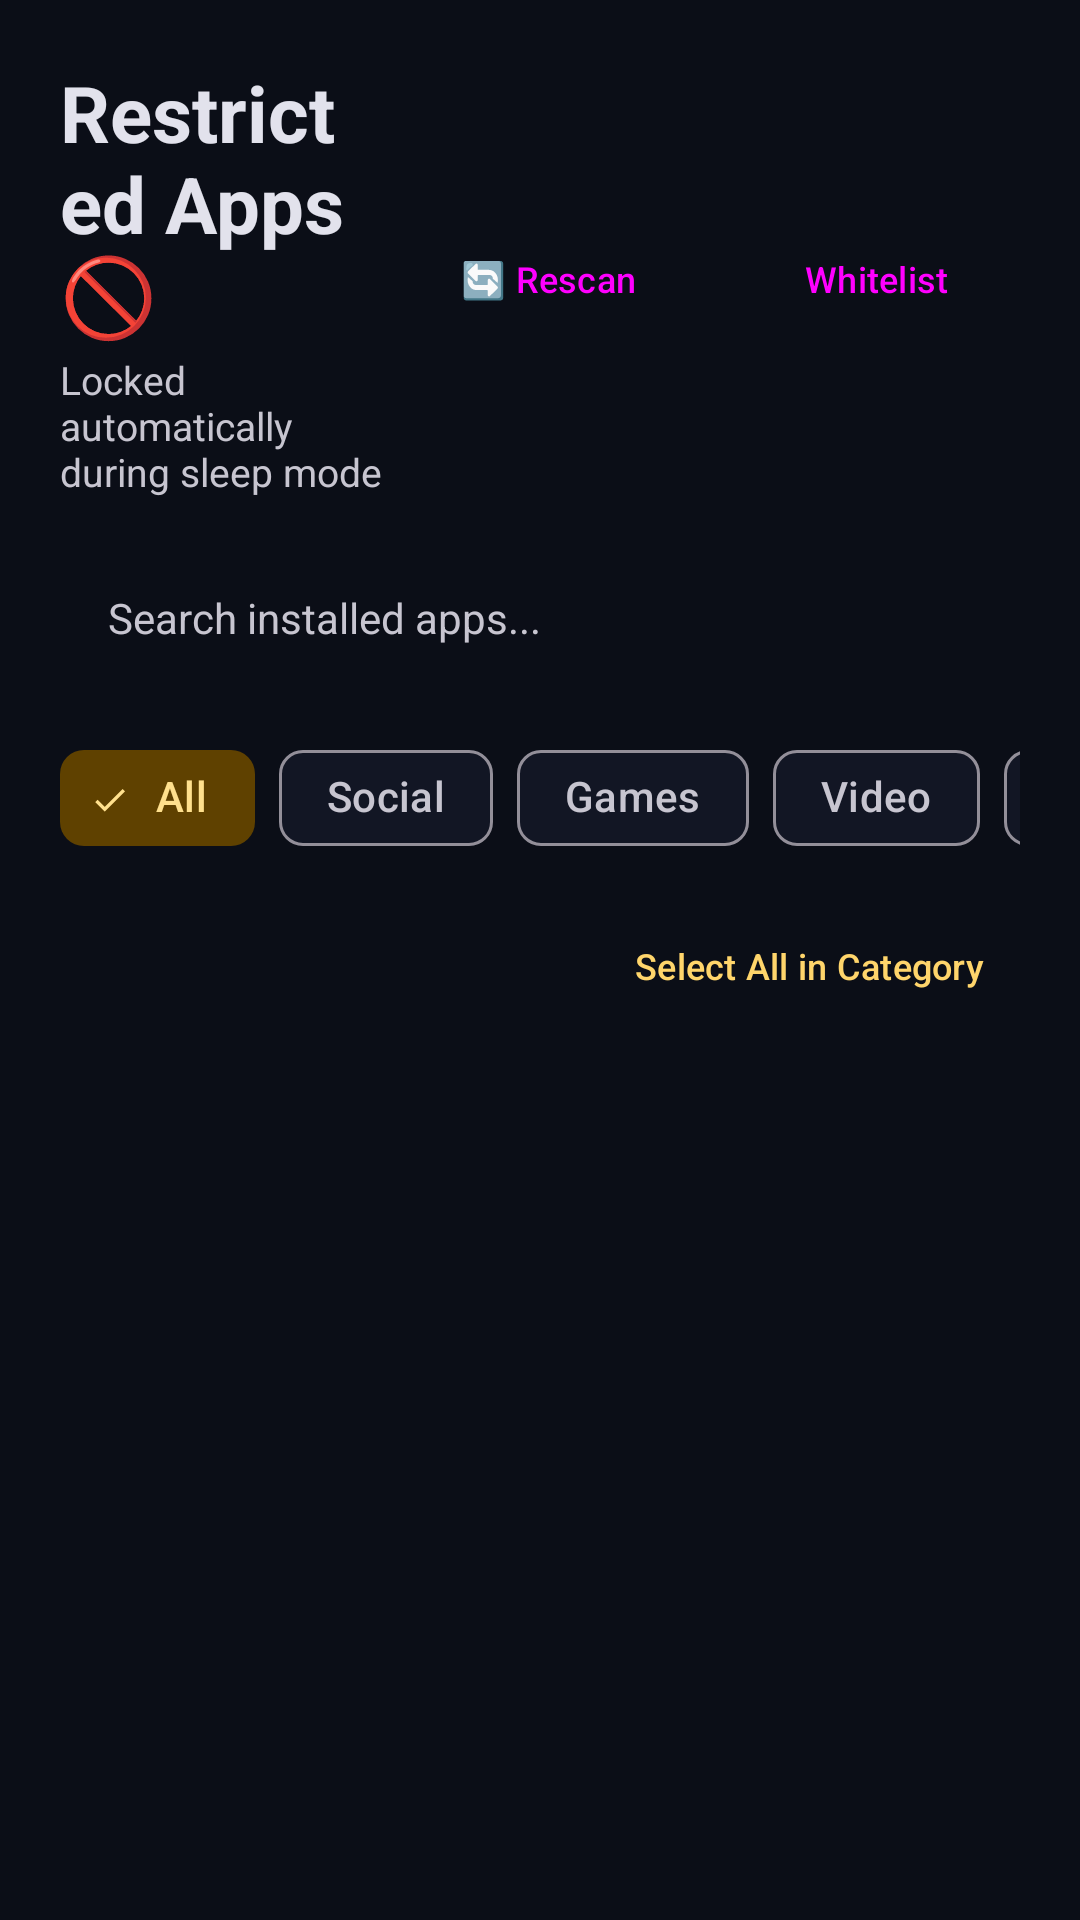

This screen was rendered from an Android layout file. Write that file and the resources it references.
<!-- AndroidManifest.xml: application theme Theme.DeadSleep -->
<!-- res/layout/fragment_apps.xml -->
<?xml version="1.0" encoding="utf-8"?>
<LinearLayout xmlns:android="http://schemas.android.com/apk/res/android"
    xmlns:app="http://schemas.android.com/apk/res-auto"
    android:layout_width="match_parent"
    android:layout_height="match_parent"
    android:orientation="vertical"
    android:background="@color/md_theme_dark_background"
    android:padding="20dp">

    
    <LinearLayout
        android:layout_width="match_parent"
        android:layout_height="wrap_content"
        android:orientation="horizontal"
        android:gravity="center_vertical">

        <LinearLayout
            android:layout_width="0dp"
            android:layout_height="wrap_content"
            android:layout_weight="1"
            android:orientation="vertical">

            <TextView
                android:layout_width="wrap_content"
                android:layout_height="wrap_content"
                android:text="Restricted Apps 🚫"
                android:textColor="@color/md_theme_dark_onBackground"
                android:textSize="26sp"
                android:textStyle="bold" />

            <TextView
                android:layout_width="wrap_content"
                android:layout_height="wrap_content"
                android:layout_marginTop="2dp"
                android:text="Locked automatically during sleep mode"
                android:textColor="@color/md_theme_dark_onSurfaceVariant"
                android:textSize="13sp" />

        </LinearLayout>

        <Button
            android:id="@+id/btnRescanApps"
            style="@style/Widget.Material3.Button.TonalButton"
            android:layout_width="wrap_content"
            android:layout_height="wrap_content"
            android:layout_marginEnd="8dp"
            android:text="🔄 Rescan"
            android:textSize="12sp" />

        <Button
            android:id="@+id/btnWhitelist"
            style="@style/Widget.Material3.Button.TonalButton"
            android:layout_width="wrap_content"
            android:layout_height="wrap_content"
            android:text="Whitelist"
            android:textSize="12sp" />

    </LinearLayout>

    
    <EditText
        android:id="@+id/etSearchApps"
        android:layout_width="match_parent"
        android:layout_height="48dp"
        android:layout_marginTop="16dp"
        android:background="@drawable/ic_launcher_background"
        android:hint="Search installed apps..."
        android:paddingHorizontal="16dp"
        android:textColor="@color/md_theme_dark_onBackground"
        android:textColorHint="@color/md_theme_dark_onSurfaceVariant"
        android:textSize="14sp" />

    
    <HorizontalScrollView
        android:layout_width="match_parent"
        android:layout_height="wrap_content"
        android:layout_marginTop="12dp"
        android:scrollbars="none">

        <com.google.android.material.chip.ChipGroup
            android:id="@+id/chipGroupCategories"
            android:layout_width="wrap_content"
            android:layout_height="wrap_content"
            app:singleSelection="true">

            <com.google.android.material.chip.Chip
                android:id="@+id/chipCatAll"
                style="@style/Widget.Material3.Chip.Filter"
                android:layout_width="wrap_content"
                android:layout_height="wrap_content"
                android:checked="true"
                android:text="All" />

            <com.google.android.material.chip.Chip
                android:id="@+id/chipCatSocial"
                style="@style/Widget.Material3.Chip.Filter"
                android:layout_width="wrap_content"
                android:layout_height="wrap_content"
                android:text="Social" />

            <com.google.android.material.chip.Chip
                android:id="@+id/chipCatGames"
                style="@style/Widget.Material3.Chip.Filter"
                android:layout_width="wrap_content"
                android:layout_height="wrap_content"
                android:text="Games" />

            <com.google.android.material.chip.Chip
                android:id="@+id/chipCatVideo"
                style="@style/Widget.Material3.Chip.Filter"
                android:layout_width="wrap_content"
                android:layout_height="wrap_content"
                android:text="Video" />

            <com.google.android.material.chip.Chip
                android:id="@+id/chipCatBrowsers"
                style="@style/Widget.Material3.Chip.Filter"
                android:layout_width="wrap_content"
                android:layout_height="wrap_content"
                android:text="Browsers" />

            <com.google.android.material.chip.Chip
                android:id="@+id/chipCatOther"
                style="@style/Widget.Material3.Chip.Filter"
                android:layout_width="wrap_content"
                android:layout_height="wrap_content"
                android:text="Other" />

        </com.google.android.material.chip.ChipGroup>

    </HorizontalScrollView>

    
    <LinearLayout
        android:layout_width="match_parent"
        android:layout_height="wrap_content"
        android:layout_marginTop="8dp"
        android:orientation="horizontal"
        android:gravity="center_vertical">

        <TextView
            android:id="@+id/tvSelectedCount"
            android:layout_width="0dp"
            android:layout_height="wrap_content"
            android:layout_weight="1"
            android:textColor="@color/md_theme_dark_primary"
            android:textSize="13sp"
            android:textStyle="bold" />

        <Button
            android:id="@+id/btnSelectAllCategory"
            style="@style/Widget.Material3.Button.TextButton"
            android:layout_width="wrap_content"
            android:layout_height="wrap_content"
            android:text="Select All in Category"
            android:textColor="@color/md_theme_dark_secondary"
            android:textSize="12sp" />

    </LinearLayout>

    <FrameLayout
        android:layout_width="match_parent"
        android:layout_height="0dp"
        android:layout_weight="1"
        android:layout_marginTop="8dp">

        <androidx.recyclerview.widget.RecyclerView
            android:id="@+id/rvApps"
            android:layout_width="match_parent"
            android:layout_height="match_parent"
            android:clipToPadding="false"
            android:paddingBottom="24dp" />

        <TextView
            android:id="@+id/tvEmptyApps"
            android:layout_width="wrap_content"
            android:layout_height="wrap_content"
            android:layout_gravity="center"
            android:text="No apps found.\nPull or tap Rescan to detect installed apps."
            android:textColor="@color/md_theme_dark_onSurfaceVariant"
            android:textSize="14sp"
            android:gravity="center"
            android:visibility="gone" />

    </FrameLayout>

</LinearLayout>
<!-- resources referenced by this layout -->
<resources>
  <color name="md_theme_dark_background">#0B0E17</color>
  <color name="md_theme_dark_onBackground">#E2E2EC</color>
  <color name="md_theme_dark_onSurfaceVariant">#C7C5D0</color>
  <color name="md_theme_dark_primary">#9D85FF</color>
  <color name="md_theme_dark_secondary">#FFD56B</color>
  <!-- drawable ic_launcher_background (drawable) -->
  <vector xmlns:android="http://schemas.android.com/apk/res/android"
      android:width="108dp"
      android:height="108dp"
      android:viewportWidth="108"
      android:viewportHeight="108">
      <path
          android:fillColor="#0B0E17"
          android:pathData="M0,0h108v108h-108z"/>
  </vector>
  <style name="Theme.DeadSleep" parent="Theme.Material3.Dark.NoActionBar">
          <item name="colorPrimary">@color/md_theme_dark_primary</item>
          <item name="colorOnPrimary">@color/md_theme_dark_onPrimary</item>
          <item name="colorPrimaryContainer">@color/md_theme_dark_primaryContainer</item>
          <item name="colorOnPrimaryContainer">@color/md_theme_dark_onPrimaryContainer</item>
          <item name="colorSecondary">@color/md_theme_dark_secondary</item>
          <item name="colorOnSecondary">@color/md_theme_dark_onSecondary</item>
          <item name="colorSecondaryContainer">@color/md_theme_dark_secondaryContainer</item>
          <item name="colorOnSecondaryContainer">@color/md_theme_dark_onSecondaryContainer</item>
          <item name="android:colorBackground">@color/md_theme_dark_background</item>
          <item name="colorOnBackground">@color/md_theme_dark_onBackground</item>
          <item name="colorSurface">@color/md_theme_dark_surface</item>
          <item name="colorOnSurface">@color/md_theme_dark_onSurface</item>
          <item name="colorSurfaceVariant">@color/md_theme_dark_surfaceVariant</item>
          <item name="colorOnSurfaceVariant">@color/md_theme_dark_onSurfaceVariant</item>
      </style>
  <color name="md_theme_dark_onPrimary">#1A0065</color>
  <color name="md_theme_dark_primaryContainer">#35248A</color>
  <color name="md_theme_dark_onPrimaryContainer">#E5DEFF</color>
  <color name="md_theme_dark_onSecondary">#422C00</color>
  <color name="md_theme_dark_secondaryContainer">#5F4100</color>
  <color name="md_theme_dark_onSecondaryContainer">#FFE08D</color>
  <color name="md_theme_dark_surface">#121624</color>
  <color name="md_theme_dark_onSurface">#E2E2EC</color>
  <color name="md_theme_dark_surfaceVariant">#1C2237</color>
</resources>
